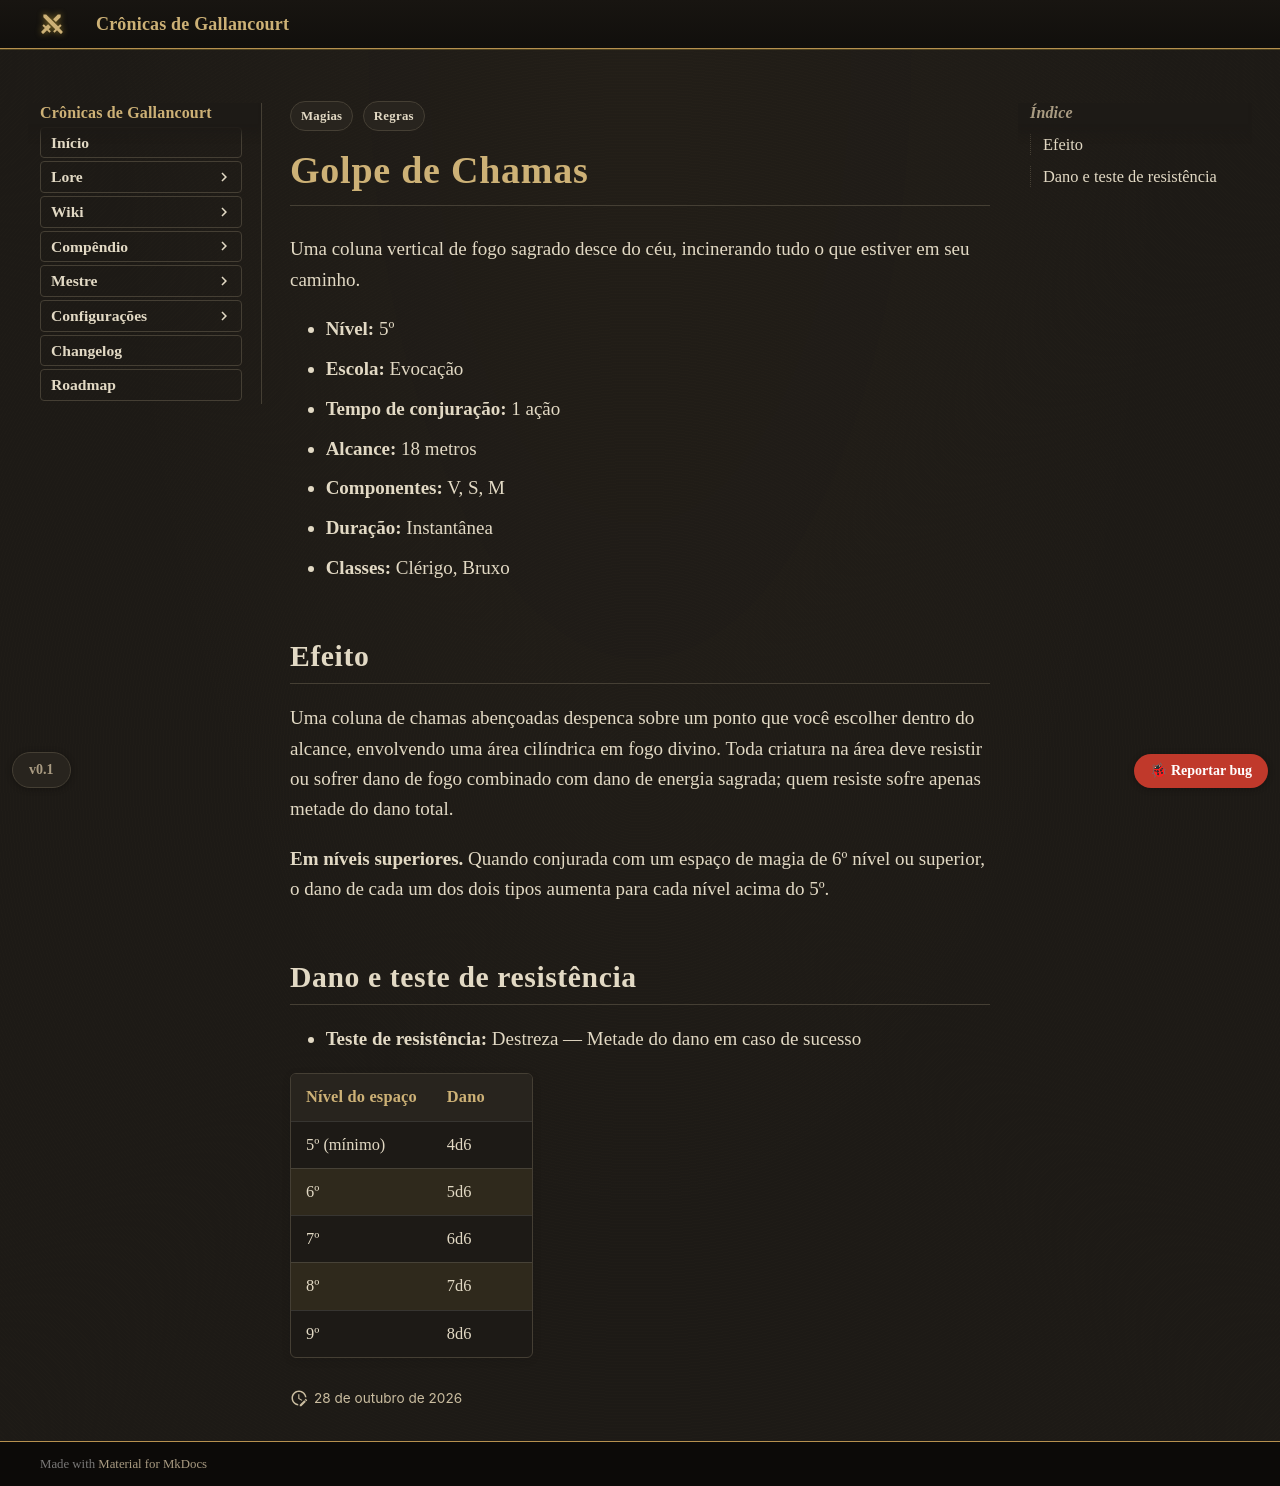

repository: Verayon/Gallancourt-RPG-DnD- · page: magias/golpe-de-chamas/index.html · generator: mkdocs

---
tags:
  - Regras
  - Magias
magia:
  nivel: 5
  escola: Evocação
  tempo: "1 ação"
  alcance: "18 metros"
  componentes: "V, S, M"
  duracao: "Instantânea"
  ritual: false
  concentracao: false
  classes: [Clérigo, Bruxo]
  categoria: Dano
  dano_tipo: Fogo
  alcance_tipo: Distância
  area: Cilindro
  fonte: PHB
  nome_ingles: Flame Strike
  resistencia: Destreza
  resistencia_efeito: "Metade do dano"
  dano:
    - ["5º (mínimo)", "4d6"]
    - ["6º", "5d6"]
    - ["7º", "6d6"]
    - ["8º", "7d6"]
    - ["9º", "8d6"]
---

# Golpe de Chamas

Uma coluna vertical de fogo sagrado desce do céu, incinerando tudo o que estiver em seu caminho.

- **Nível:** 5º
- **Escola:** Evocação
- **Tempo de conjuração:** 1 ação
- **Alcance:** 18 metros
- **Componentes:** V, S, M
- **Duração:** Instantânea
- **Classes:** Clérigo, Bruxo

## Efeito

Uma coluna de chamas abençoadas despenca sobre um ponto que você escolher dentro do alcance,
envolvendo uma área cilíndrica em fogo divino. Toda criatura na área deve resistir ou sofrer dano
de fogo combinado com dano de energia sagrada; quem resiste sofre apenas metade do dano total.

**Em níveis superiores.** Quando conjurada com um espaço de magia de 6º nível ou superior, o dano
de cada um dos dois tipos aumenta para cada nível acima do 5º.
